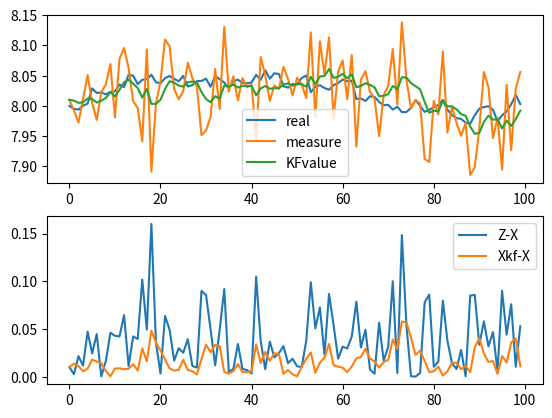

Here is the Python script that generated this plot:
#!/usr/bin/env python
# -*- coding:utf-8 -*-
# @FileName  :LinerKalman1D.py
# @Time      :2022/9/12 8:45 PM
# [redacted]

import numpy as np
from matplotlib import pyplot as plt

# system info
F = 1           # 状态转移矩阵
G = 1           # 噪声驱动矩阵
H = 1           # 观测矩阵
Q = 1e-4        # 过程噪声-方差
R = 2.5e-3      # 观测噪声-方差 # 观测噪声一般要大一些
T = 100         # 仿真部署
W = np.sqrt(Q) * np.random.randn(1, T)  # 各时刻的过程噪声
V = np.sqrt(R) * np.random.randn(1, T)  # 各时刻的观测噪声
I = np.eye(1)

# ********************************************************* #
# 开始仿真目标的状态和测量过程
X = np.zeros([1, T])     # 目标真实值初始化
X[0] = 8.00
Z = np.zeros([1, T])     # 目标量测值初始化
Z[0] = 8.01
Xkf = np.zeros([1, T])   # Kalman估计值初始化（后验）
Xkf[0] = Z[0]
P = np.zeros([1, T])     # 协方差初始化
P[0] = 1e-4

for k in range(1,T):
    # 被测量目标的一侧信息
    # X是真实高度值，由电线杆真实值和风吹扰动导致的干扰产生
    # X作为真实的高度，是真实状态的模拟，测距仪是无法直接得到的
    X[0,k] = F * X[0,k-1] + G * W[0,k]
    # 观测站的信息
    # 测距仪只能通过传感器获得测量值Z，根据测量信息滤波
    Z[0,k] = H*X[0,k] + V[0,k]
    Xpre = H * Xkf[0,k-1]
    Ppre = F * P[0,k-1] * 1/F + Q
    # K = Ppre * np.linalg.inv(H*Ppre*H + R)
    K = Ppre * 1/(H*Ppre*H + R)
    e = Z[0,k] - H*Xpre       # 新息
    Xkf[0,k] = Xpre + K * e
    P[0,k] = (I - K * H) *Ppre

MeasureDeviation = abs(Z-X)
FilterResultDeviation = abs(Xkf-X)

plt.figure()
plt.subplot(2,1,1)
plt.plot(X[0],label="real")
plt.plot(Z[0],label="measure")
plt.plot(Xkf[0],label="KFvalue")
plt.legend()

plt.subplot(2,1,2)
plt.plot(MeasureDeviation[0],label="Z-X")
plt.plot(FilterResultDeviation[0],label="Xkf-X")
plt.legend()

plt.show()